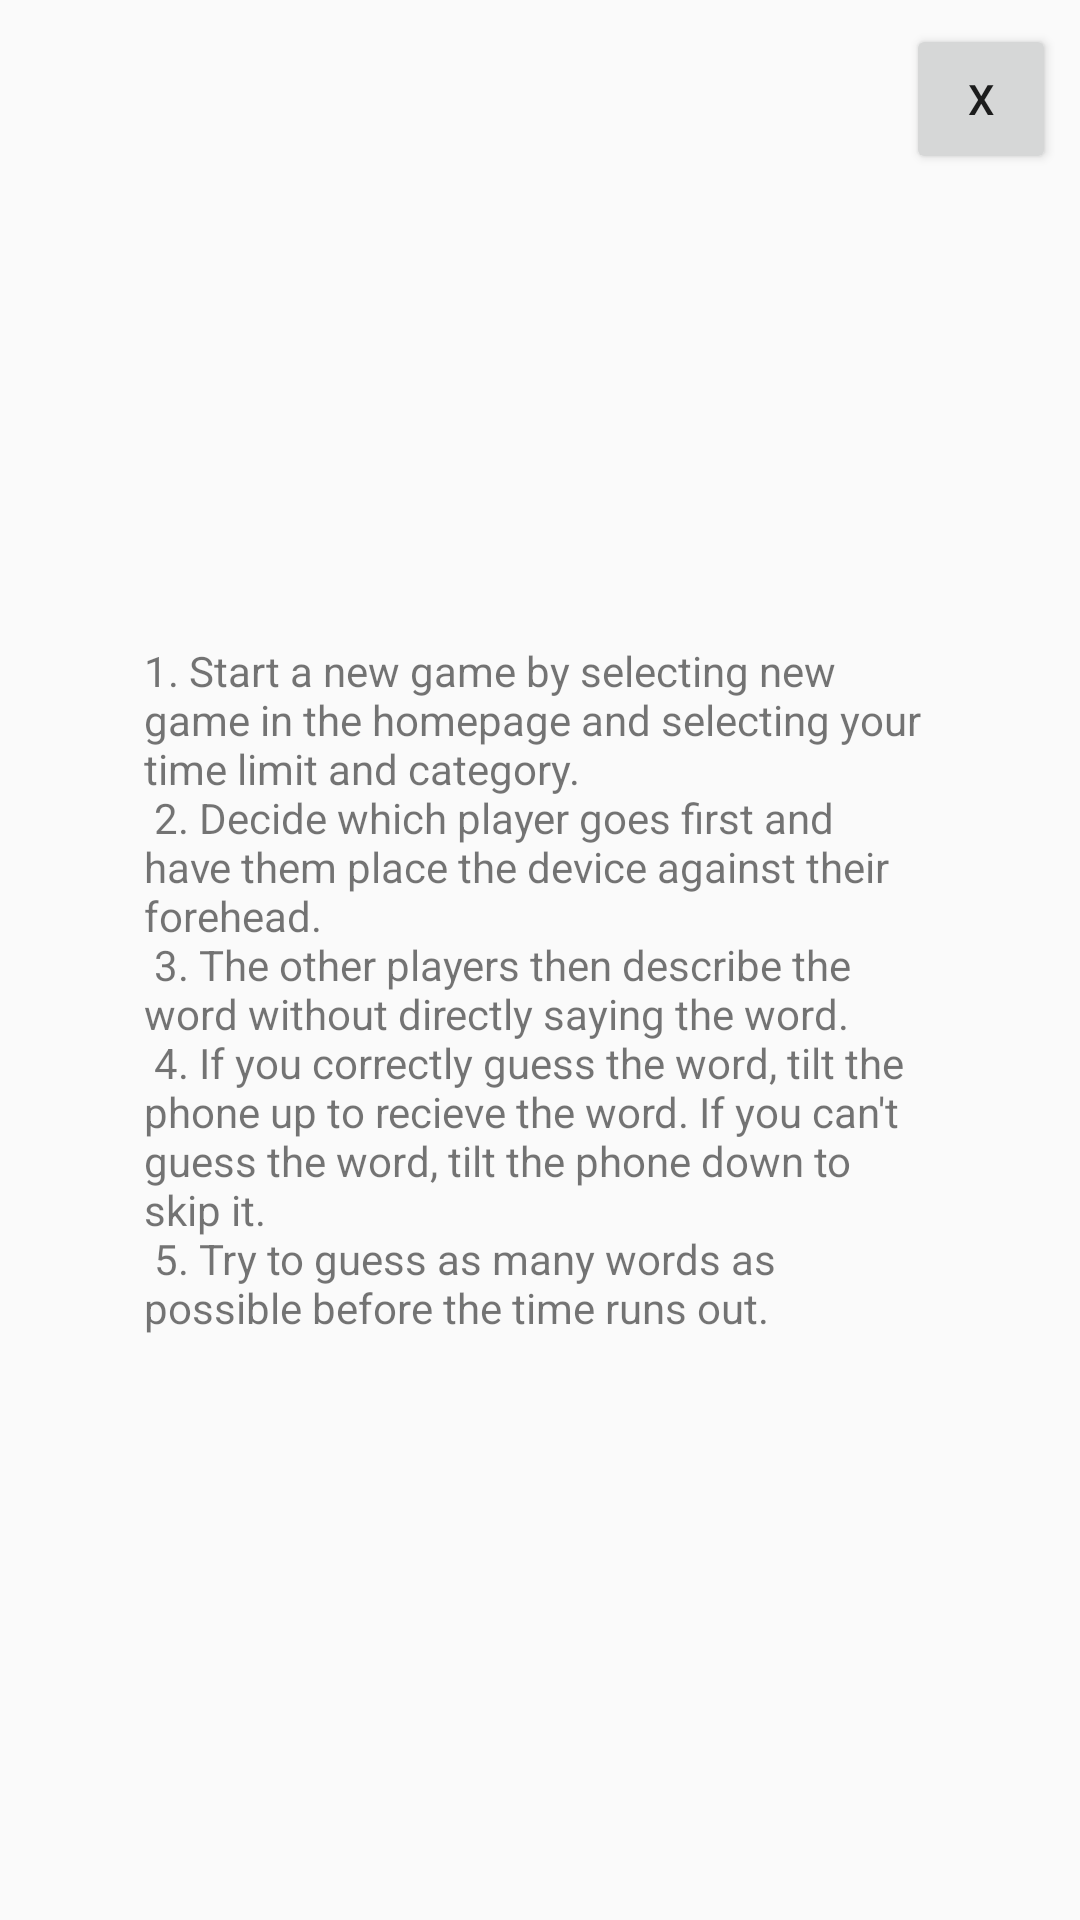

Layout XML and referenced resources for this Android screen:
<!-- AndroidManifest.xml: application theme Theme.HeadsUpStudy -->
<!-- res/layout/how_to_play.xml -->
<?xml version="1.0" encoding="utf-8"?>

<androidx.constraintlayout.widget.ConstraintLayout xmlns:android="http://schemas.android.com/apk/res/android"
    xmlns:app="http://schemas.android.com/apk/res-auto"
    xmlns:tools="http://schemas.android.com/tools"
    android:layout_width="match_parent"
    android:layout_height="match_parent">

    <TextView
        android:id="@+id/textView"
        android:layout_width="264dp"
        android:layout_height="262dp"
        android:layout_marginStart="8dp"
        android:layout_marginEnd="8dp"
        android:layout_marginBottom="8dp"
        android:text="@string/game_instructions"
        app:layout_constraintBottom_toBottomOf="parent"
        app:layout_constraintEnd_toEndOf="parent"
        app:layout_constraintStart_toStartOf="parent"
        app:layout_constraintTop_toBottomOf="@+id/exit_button" />

    <Button
        android:id="@+id/exit_button"
        android:layout_width="50dp"
        android:layout_height="50dp"
        android:text="@string/exit_button"
        app:layout_constraintTop_toTopOf="parent"
        app:layout_constraintEnd_toEndOf="parent"
        android:layout_marginTop="8dp"
        android:layout_marginEnd="8dp" />
</androidx.constraintlayout.widget.ConstraintLayout>
<!-- resources referenced by this layout -->
<resources>
  <string name="exit_button" translatable="false">X</string>
  <string name="game_instructions">1. Start a new game by selecting new game in the homepage and selecting your time limit and category.\n 2. Decide which player goes first and have them place the device against their forehead.\n 3. The other players then describe the word without directly saying the word.\n 4. If you correctly guess the word, tilt the phone up to recieve the word. If you can\'t guess the word, tilt the phone down to skip it.\n 5. Try to guess as many words as possible before the time runs out.</string>
  <style name="Theme.HeadsUpStudy" parent="Theme.AppCompat.Light.DarkActionBar" />
</resources>
